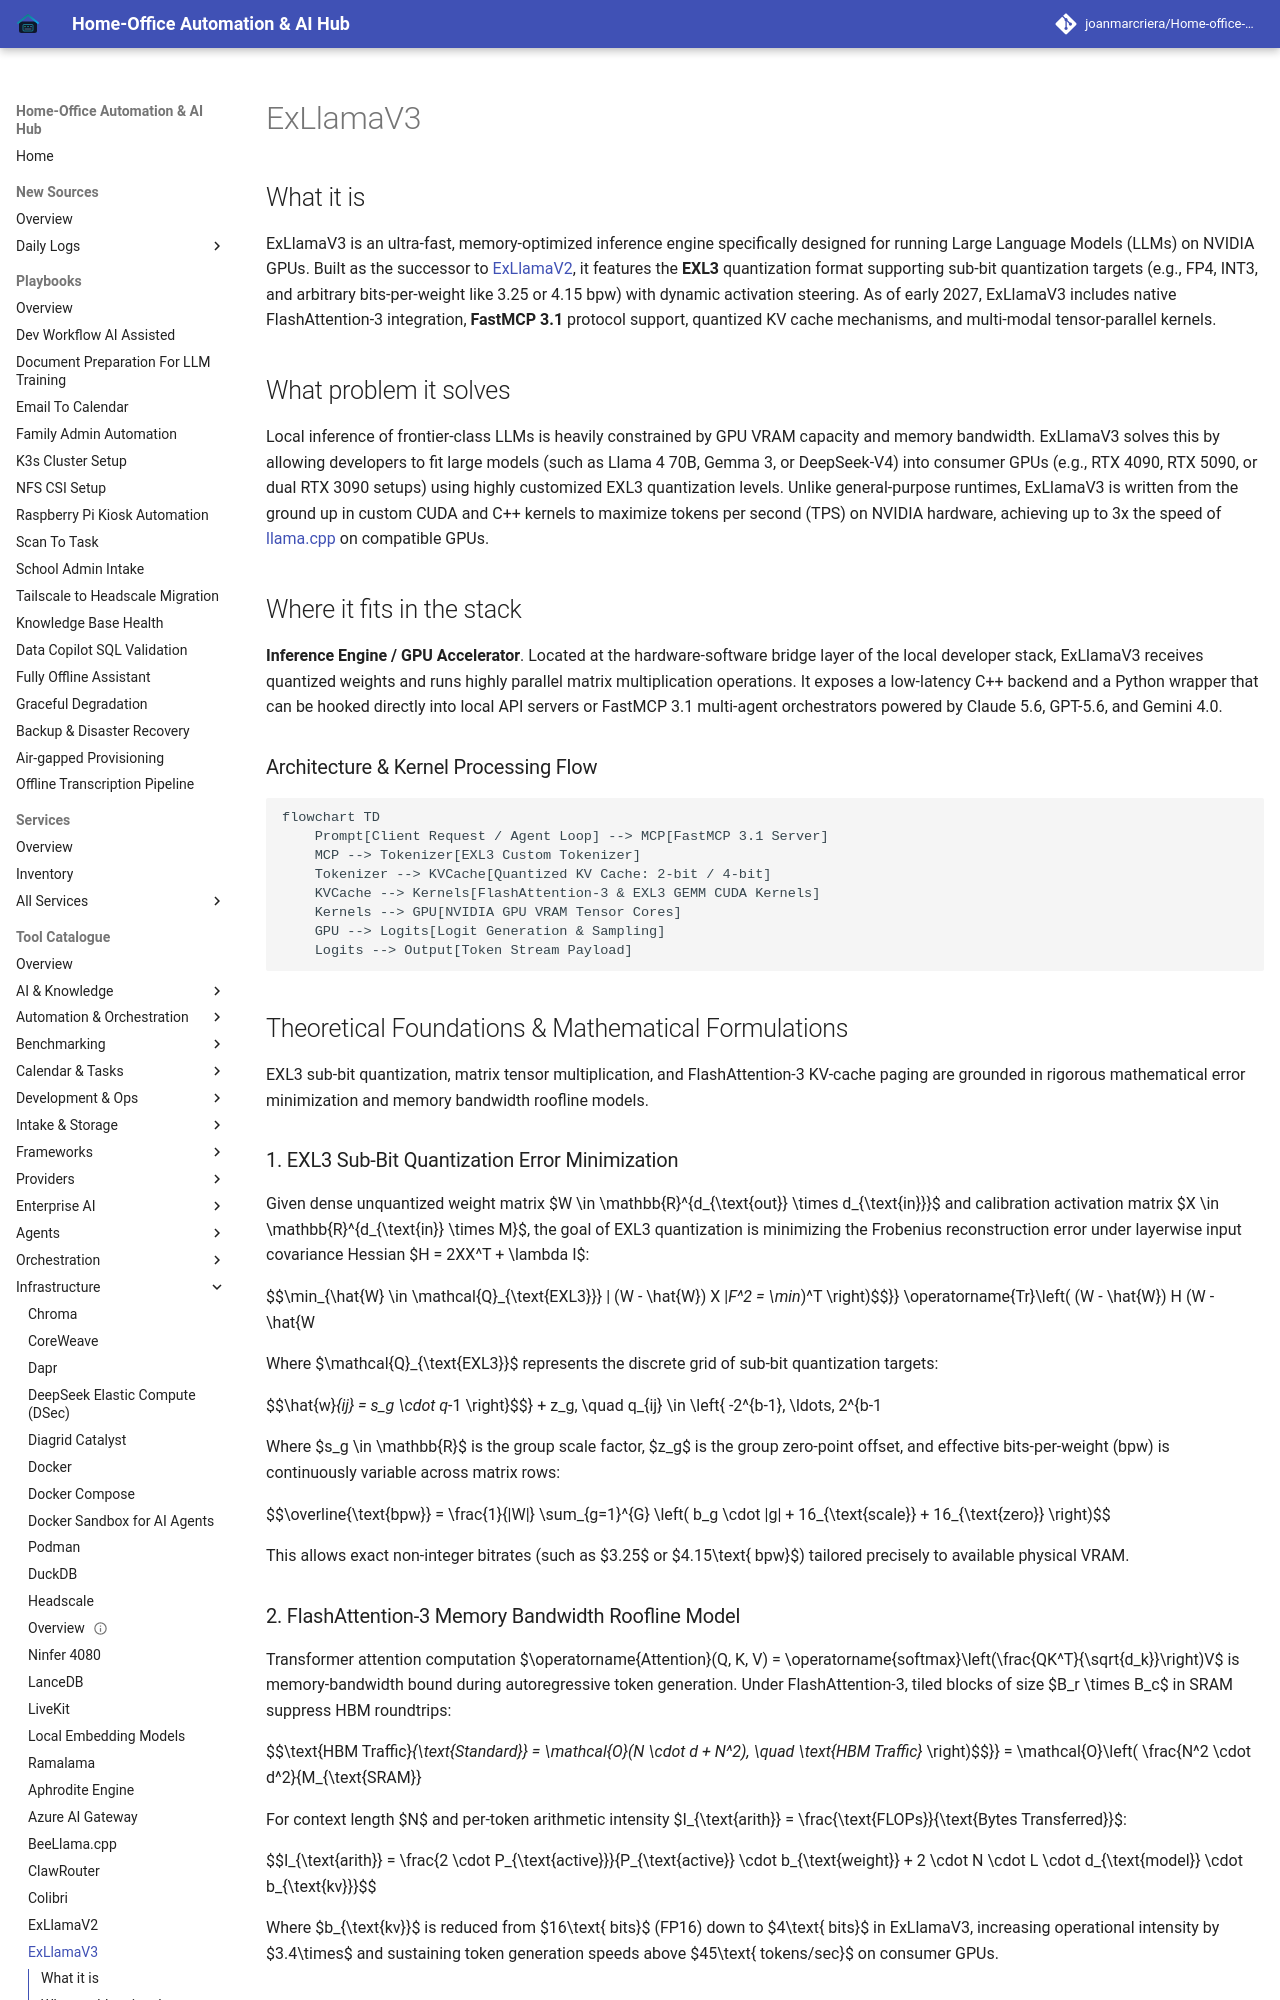

repository: joanmarcriera/Home-office-automations · page: tools/infrastructure/exllamav3/index.html · generator: mkdocs

# ExLlamaV3

## What it is
ExLlamaV3 is an ultra-fast, memory-optimized inference engine specifically designed for running Large Language Models (LLMs) on NVIDIA GPUs. Built as the successor to [ExLlamaV2](./exllamav2.md), it features the **EXL3** quantization format supporting sub-bit quantization targets (e.g., FP4, INT3, and arbitrary bits-per-weight like 3.25 or 4.15 bpw) with dynamic activation steering. As of early 2027, ExLlamaV3 includes native FlashAttention-3 integration, **FastMCP 3.1** protocol support, quantized KV cache mechanisms, and multi-modal tensor-parallel kernels.

## What problem it solves
Local inference of frontier-class LLMs is heavily constrained by GPU VRAM capacity and memory bandwidth. ExLlamaV3 solves this by allowing developers to fit large models (such as Llama 4 70B, Gemma 3, or DeepSeek-V4) into consumer GPUs (e.g., RTX 4090, RTX 5090, or dual RTX 3090 setups) using highly customized EXL3 quantization levels. Unlike general-purpose runtimes, ExLlamaV3 is written from the ground up in custom CUDA and C++ kernels to maximize tokens per second (TPS) on NVIDIA hardware, achieving up to 3x the speed of [llama.cpp](./llama-cpp.md) on compatible GPUs.

## Where it fits in the stack
**Inference Engine / GPU Accelerator**. Located at the hardware-software bridge layer of the local developer stack, ExLlamaV3 receives quantized weights and runs highly parallel matrix multiplication operations. It exposes a low-latency C++ backend and a Python wrapper that can be hooked directly into local API servers or FastMCP 3.1 multi-agent orchestrators powered by Claude 5.6, GPT-5.6, and Gemini 4.0.

### Architecture & Kernel Processing Flow

```mermaid
flowchart TD
    Prompt[Client Request / Agent Loop] --> MCP[FastMCP 3.1 Server]
    MCP --> Tokenizer[EXL3 Custom Tokenizer]
    Tokenizer --> KVCache[Quantized KV Cache: 2-bit / 4-bit]
    KVCache --> Kernels[FlashAttention-3 & EXL3 GEMM CUDA Kernels]
    Kernels --> GPU[NVIDIA GPU VRAM Tensor Cores]
    GPU --> Logits[Logit Generation & Sampling]
    Logits --> Output[Token Stream Payload]
```

## Theoretical Foundations & Mathematical Formulations

EXL3 sub-bit quantization, matrix tensor multiplication, and FlashAttention-3 KV-cache paging are grounded in rigorous mathematical error minimization and memory bandwidth roofline models.

### 1. EXL3 Sub-Bit Quantization Error Minimization
Given dense unquantized weight matrix $W \in \mathbb{R}^{d_{\text{out}} \times d_{\text{in}}}$ and calibration activation matrix $X \in \mathbb{R}^{d_{\text{in}} \times M}$, the goal of EXL3 quantization is minimizing the Frobenius reconstruction error under layerwise input covariance Hessian $H = 2XX^T + \lambda I$:

$$\min_{\hat{W} \in \mathcal{Q}_{\text{EXL3}}} \| (W - \hat{W}) X \|_F^2 = \min_{\hat{W}} \operatorname{Tr}\left( (W - \hat{W}) H (W - \hat{W})^T \right)$$

Where $\mathcal{Q}_{\text{EXL3}}$ represents the discrete grid of sub-bit quantization targets:

$$\hat{w}_{ij} = s_g \cdot q_{ij} + z_g, \quad q_{ij} \in \left\{ -2^{b-1}, \ldots, 2^{b-1}-1 \right\}$$

Where $s_g \in \mathbb{R}$ is the group scale factor, $z_g$ is the group zero-point offset, and effective bits-per-weight (bpw) is continuously variable across matrix rows:

$$\overline{\text{bpw}} = \frac{1}{|W|} \sum_{g=1}^{G} \left( b_g \cdot |g| + 16_{\text{scale}} + 16_{\text{zero}} \right)$$

This allows exact non-integer bitrates (such as $3.25$ or $4.15\text{ bpw}$) tailored precisely to available physical VRAM.
